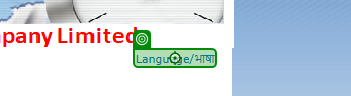
Workflow: Main

Step 1: hover over 'Language/भाषा'

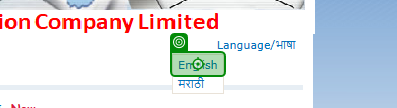
Step 2: click on 'English'

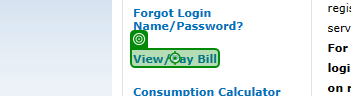
Step 3: click on 'View/Pay Bill'

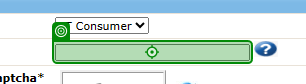
Step 4: type "[number redacted]" into 'INPUT consumerNo'

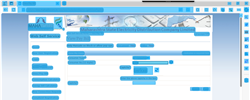
Step 5: CV Screen Scope in window 'View/Pay Bill' (msedge.exe)

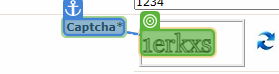
Step 6: get-text

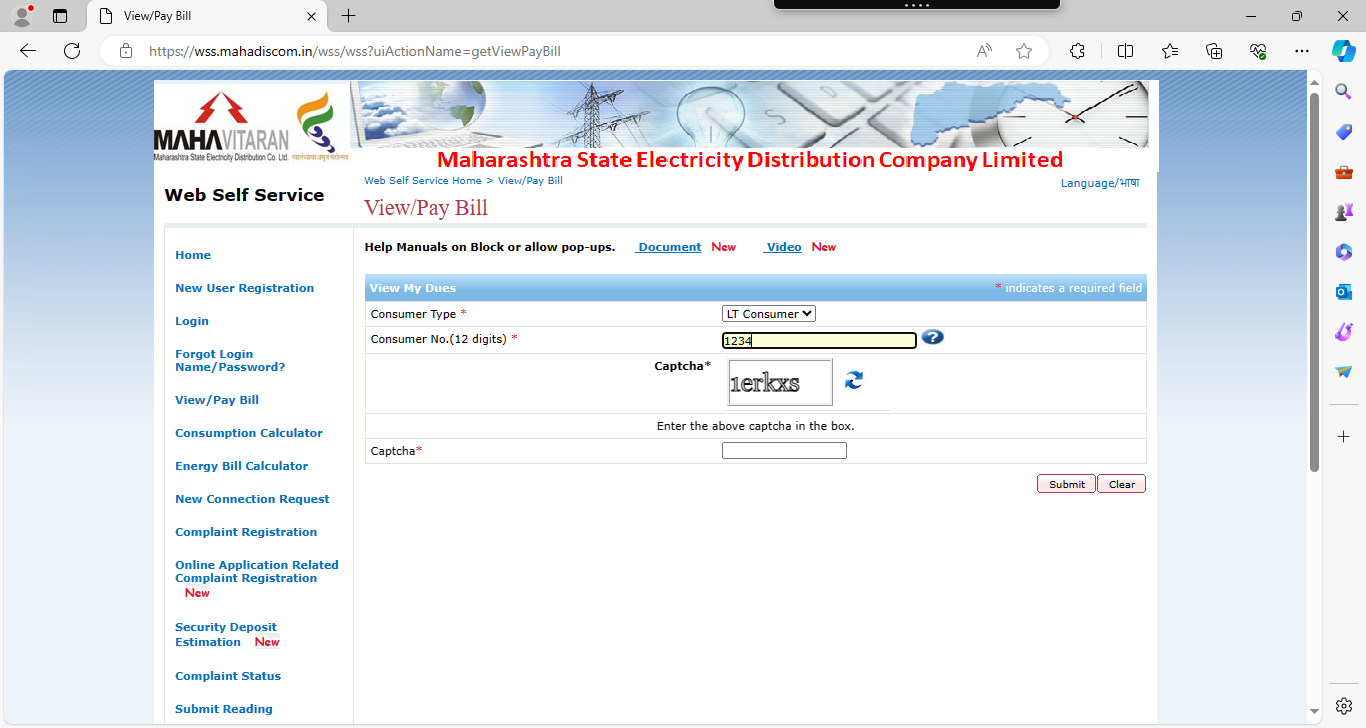
Step 7: CVCache

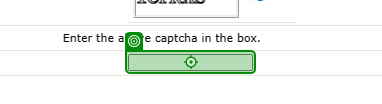
Step 8: type [captcha] into 'INPUT txtInput'

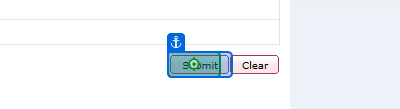
Step 9: click on 'Submit'

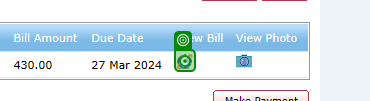
Step 10: click on 'IMG Img1'

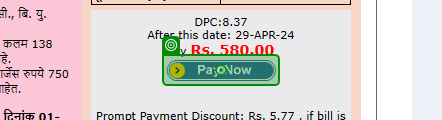
Step 11: click on 'submit'

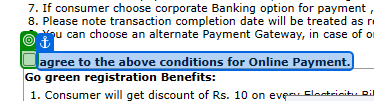
Step 12: check

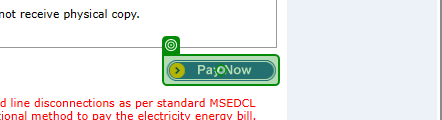
Step 13: click on 'INPUT paynowbutton1'

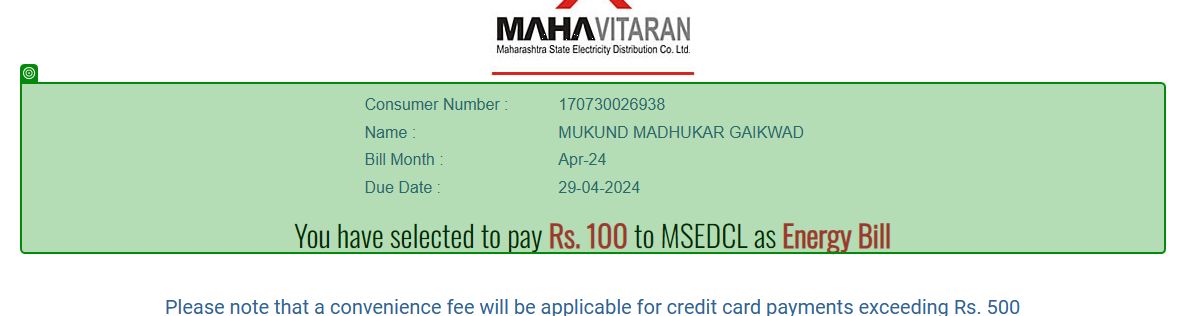
Step 14: get-text from 'You have'